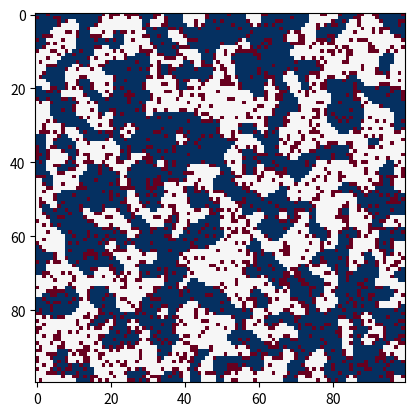

The script that saved this image: (Note: this script raises an exception after producing the figure.)
import numpy as np
import matplotlib.pyplot as plt
import random
import matplotlib.animation as animation


class SchellingModel:
    def __init__(self, grid_size, num_agents, empty_ratio=0.1, similar_wanted=0.3):
        self.grid_size = grid_size
        self.num_agents = num_agents
        self.similar_wanted = similar_wanted
        self.empty_ratio = empty_ratio

        self.empty_cells = int(self.grid_size ** 2 * self.empty_ratio)
        self.num_red = (self.grid_size ** 2 - self.empty_cells) // 2
        self.num_blue = self.num_red

        self.grid = np.zeros((self.grid_size, self.grid_size), dtype=int)
        self.populate_grid()

    def populate_grid(self):
        positions = [(x, y) for x in range(self.grid_size) for y in range(self.grid_size)]
        random.shuffle(positions)

        for i in range(self.num_red):
            x, y = positions.pop()
            self.grid[x, y] = 1  # Red agent

        for i in range(self.num_blue):
            x, y = positions.pop()
            self.grid[x, y] = 2  # Blue agent

    def is_happy(self, x, y):
        agent = self.grid[x, y]
        if agent == 0:
            return True  # Empty cell

        neighbors = [
            (x2, y2)
            for x2 in range(x - 1, x + 2)
            for y2 in range(y - 1, y + 2)
            if (0 <= x2 < self.grid_size and 0 <= y2 < self.grid_size) and (x2 != x or y2 != y)
        ]

        similar = sum(1 for x2, y2 in neighbors if self.grid[x2, y2] == agent)
        total_neighbors = sum(1 for x2, y2 in neighbors if self.grid[x2, y2] != 0)

        if total_neighbors == 0:
            return True  # No neighbors, no reason to move

        return (similar / total_neighbors) >= self.similar_wanted

    def move_agent(self, x, y):
        empty_positions = [(i, j) for i in range(self.grid_size) for j in range(self.grid_size) if self.grid[i, j] == 0]
        if empty_positions:
            new_x, new_y = random.choice(empty_positions)
            self.grid[new_x, new_y] = self.grid[x, y]
            self.grid[x, y] = 0

    def step(self):
        moved = False
        for x in range(self.grid_size):
            for y in range(self.grid_size):
                if self.grid[x, y] != 0 and not self.is_happy(x, y):
                    self.move_agent(x, y)
                    moved = True
        return moved

    def run(self, steps=100):
        for _ in range(steps):
            if not self.step():
                break

    def plot(self):
        plt.imshow(self.grid, cmap="RdBu", vmin=0, vmax=2)
        plt.axis('off')

    def animate(self, steps=100, interval=200, save_as="schelling_model.gif"):
        fig, ax = plt.subplots()
        ims = []

        for _ in range(steps):
            im = ax.imshow(self.grid, animated=True, cmap="RdBu", vmin=0, vmax=2)
            ims.append([im])
            if not self.step():
                break

        ani = animation.ArtistAnimation(fig, ims, interval=interval, blit=True, repeat_delay=1000)

        # Use the Pillow writer for saving the animation as a GIF
        ani.save(save_as, writer='pillow')


# Simulation parameters
grid_size = 100
num_agents = 1000
empty_ratio = 0.2
similar_wanted = 0.44
steps = 1000000

# Initialize and run the model
model = SchellingModel(grid_size, num_agents, empty_ratio, similar_wanted)
model.animate(steps=steps, interval=100, save_as="schelling_model.html")

# Show the final state
plt.figure()
model.plot()
plt.show()
